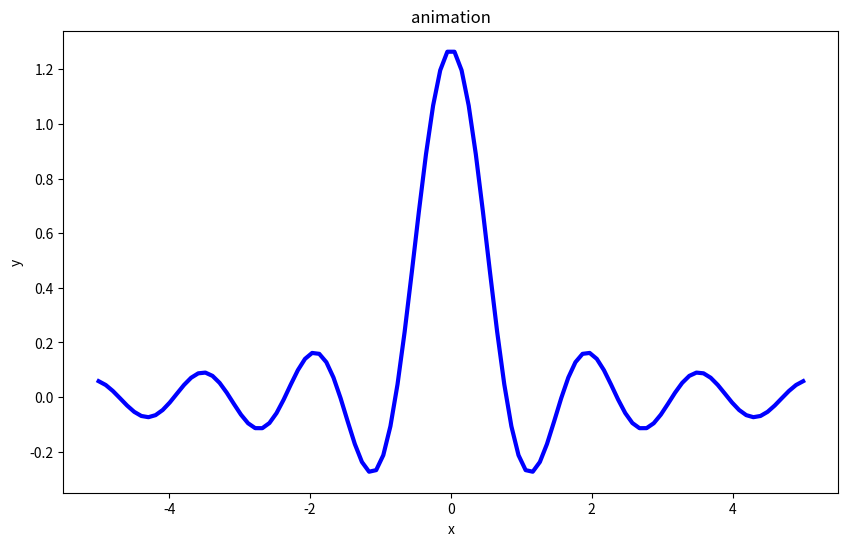

The script that saved this image:
"""
ディラックのデルタの近似
"""

import numpy as np
import matplotlib.pyplot as plt
import matplotlib.animation as animation


######################################
#シュミレーション開始
#######################################
#空間、時間指定
x_num = 100
x = np.linspace(-5.0, 5.0, x_num)

#アニメーションの作成
fig = plt.figure(figsize = (10,6))
ims = []    
#波動関数計算
for n in range(5):
    y = np.sin(n*x)/(np.pi*x)
    img = plt.plot(x, y, color='blue', linewidth=3.0, linestyle='solid')
    ims.append(img)
    

#描画
plt.title("animation")
plt.xlabel("x")
plt.ylabel("y")
anime = animation.ArtistAnimation(fig, ims, interval=10)
anime.save("pulse.html", writer=animation.HTMLWriter())
plt.show()